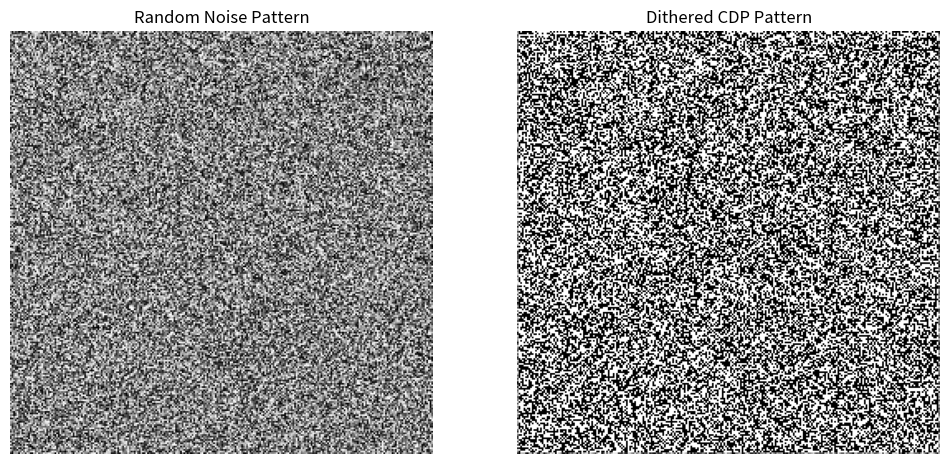

Reproduce this figure in Python.
import numpy as np
from PIL import Image
import matplotlib.pyplot as plt
import os

# Floyd-Steinberg dithering algorithm
def floyd_steinberg_dither(image):
    # Convert the image to grayscale (if it's not already)
    gray_image = image.convert('L')
    # Convert image to a NumPy array
    img_array = np.array(gray_image)
    
    # Get the dimensions of the image
    height, width = img_array.shape

    # Apply Floyd-Steinberg dithering
    for y in range(height - 1):  # Loop through all but the last row
        for x in range(1, width - 1):  # Loop through all but the last column
            old_pixel = img_array[y, x]
            new_pixel = round(old_pixel / 255) * 255  # Round to either 0 or 255
            img_array[y, x] = new_pixel
            error = old_pixel - new_pixel

            # Distribute the error to neighboring pixels
            img_array[y, x + 1] += error * 7 / 16
            img_array[y + 1, x - 1] += error * 3 / 16
            img_array[y + 1, x] += error * 5 / 16
            img_array[y + 1, x + 1] += error * 1 / 16

    # Return the dithered image as a new image object
    return Image.fromarray(img_array)

# Create a random noise pattern as the base for the CDP
width, height = 256, 256  # Dimensions of the pattern
random_noise = np.random.rand(height, width) * 255  # Random noise between 0 and 255

# Convert the random noise array to a PIL image
random_noise_image = Image.fromarray(np.uint8(random_noise))

# Apply Floyd-Steinberg dithering to the random noise to create the CDP
dithered_cdp = floyd_steinberg_dither(random_noise_image)

# Define the folder where the image will be saved
output_folder = "generated_cdp_patterns"  # Folder name where the CDP pattern will be saved

# Create the folder if it doesn't exist
if not os.path.exists(output_folder):
    os.makedirs(output_folder)

# Define the output path
output_path = os.path.join(output_folder, "cdp_pattern.png")

# Save the dithered CDP pattern to the folder
dithered_cdp.save(output_path)

print(f"CDP pattern saved at: {output_path}")

# Display the random noise pattern and the resulting CDP
fig, axes = plt.subplots(1, 2, figsize=(12, 6))
axes[0].imshow(random_noise_image, cmap='gray')
axes[0].set_title("Random Noise Pattern")
axes[0].axis('off')

axes[1].imshow(dithered_cdp, cmap='gray')
axes[1].set_title("Dithered CDP Pattern")
axes[1].axis('off')

plt.show()
